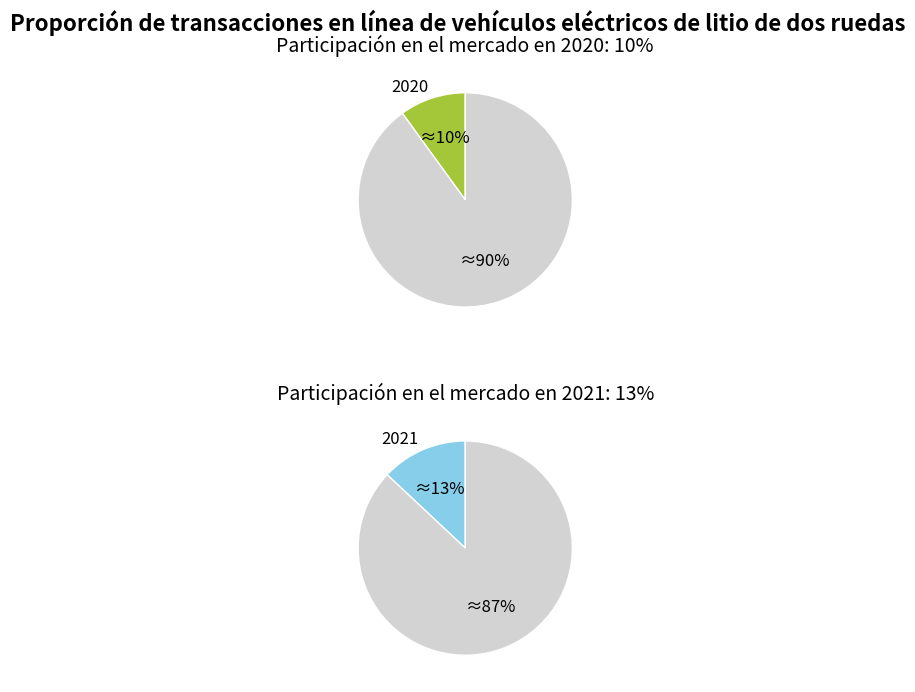

Python code for this plot:
import matplotlib.pyplot as plt

# Datos de año y proporción
años = ["2020", "2021"]
porcentajes = [10, 13]
# Colores personalizados (ajustables)
colores = ["#A4C639", "#87CEEB"]

# Crear un lienzo (diseño de dos filas)
fig, (ax1, ax2) = plt.subplots(2, 1, figsize=(6, 8))  # Aumentar el tamaño del lienzo

# Establecer el título general
fig.suptitle("Proporción de transacciones en línea de vehículos eléctricos de litio de dos ruedas", fontsize=16, fontweight="bold", y=0.95)

# Dibujar el gráfico circular para 2020
wedges, texts, autotexts = ax1.pie(
    [porcentajes[0], 100 - porcentajes[0]],  # Mostrar la parte de la proporción y la parte restante
    labels=[años[0], ""],  # La etiqueta principal muestra el año
    colors=[colores[0], 'lightgray'],  # Usar el color principal para la parte de la proporción y gris claro para la parte restante
    autopct=lambda p: f'≈{p:.0f}%' if p >= porcentajes[0] else '',  # Mostrar solo el porcentaje en la parte de la proporción
    startangle=90,
    textprops={'fontsize': 12},
    wedgeprops={'edgecolor': 'white', 'linewidth': 1}  # Agregar un borde blanco para la separación
)
ax1.set_title(f"Participación en el mercado en {años[0]}: {porcentajes[0]}%", fontsize=14, pad=10)  # Etiquetar claramente el año y la proporción
ax1.set_aspect('equal')  # Asegurar una forma circular

# Dibujar el gráfico circular para 2021
wedges, texts, autotexts = ax2.pie(
    [porcentajes[1], 100 - porcentajes[1]],
    labels=[años[1], ""],
    colors=[colores[1], 'lightgray'],
    autopct=lambda p: f'≈{p:.0f}%' if p >= porcentajes[1] else '',
    startangle=90,
    textprops={'fontsize': 12},
    wedgeprops={'edgecolor': 'white', 'linewidth': 1}
)
ax2.set_title(f"Participación en el mercado en {años[1]}: {porcentajes[1]}%", fontsize=14, pad=10)
ax2.set_aspect('equal')

# Ocultar los bordes
for ax in [ax1, ax2]:
    ax.axis('off')  # Ocultar completamente los ejes

# Ajustar el espaciado entre subgráficos
plt.subplots_adjust(hspace=0.3)

plt.show()
